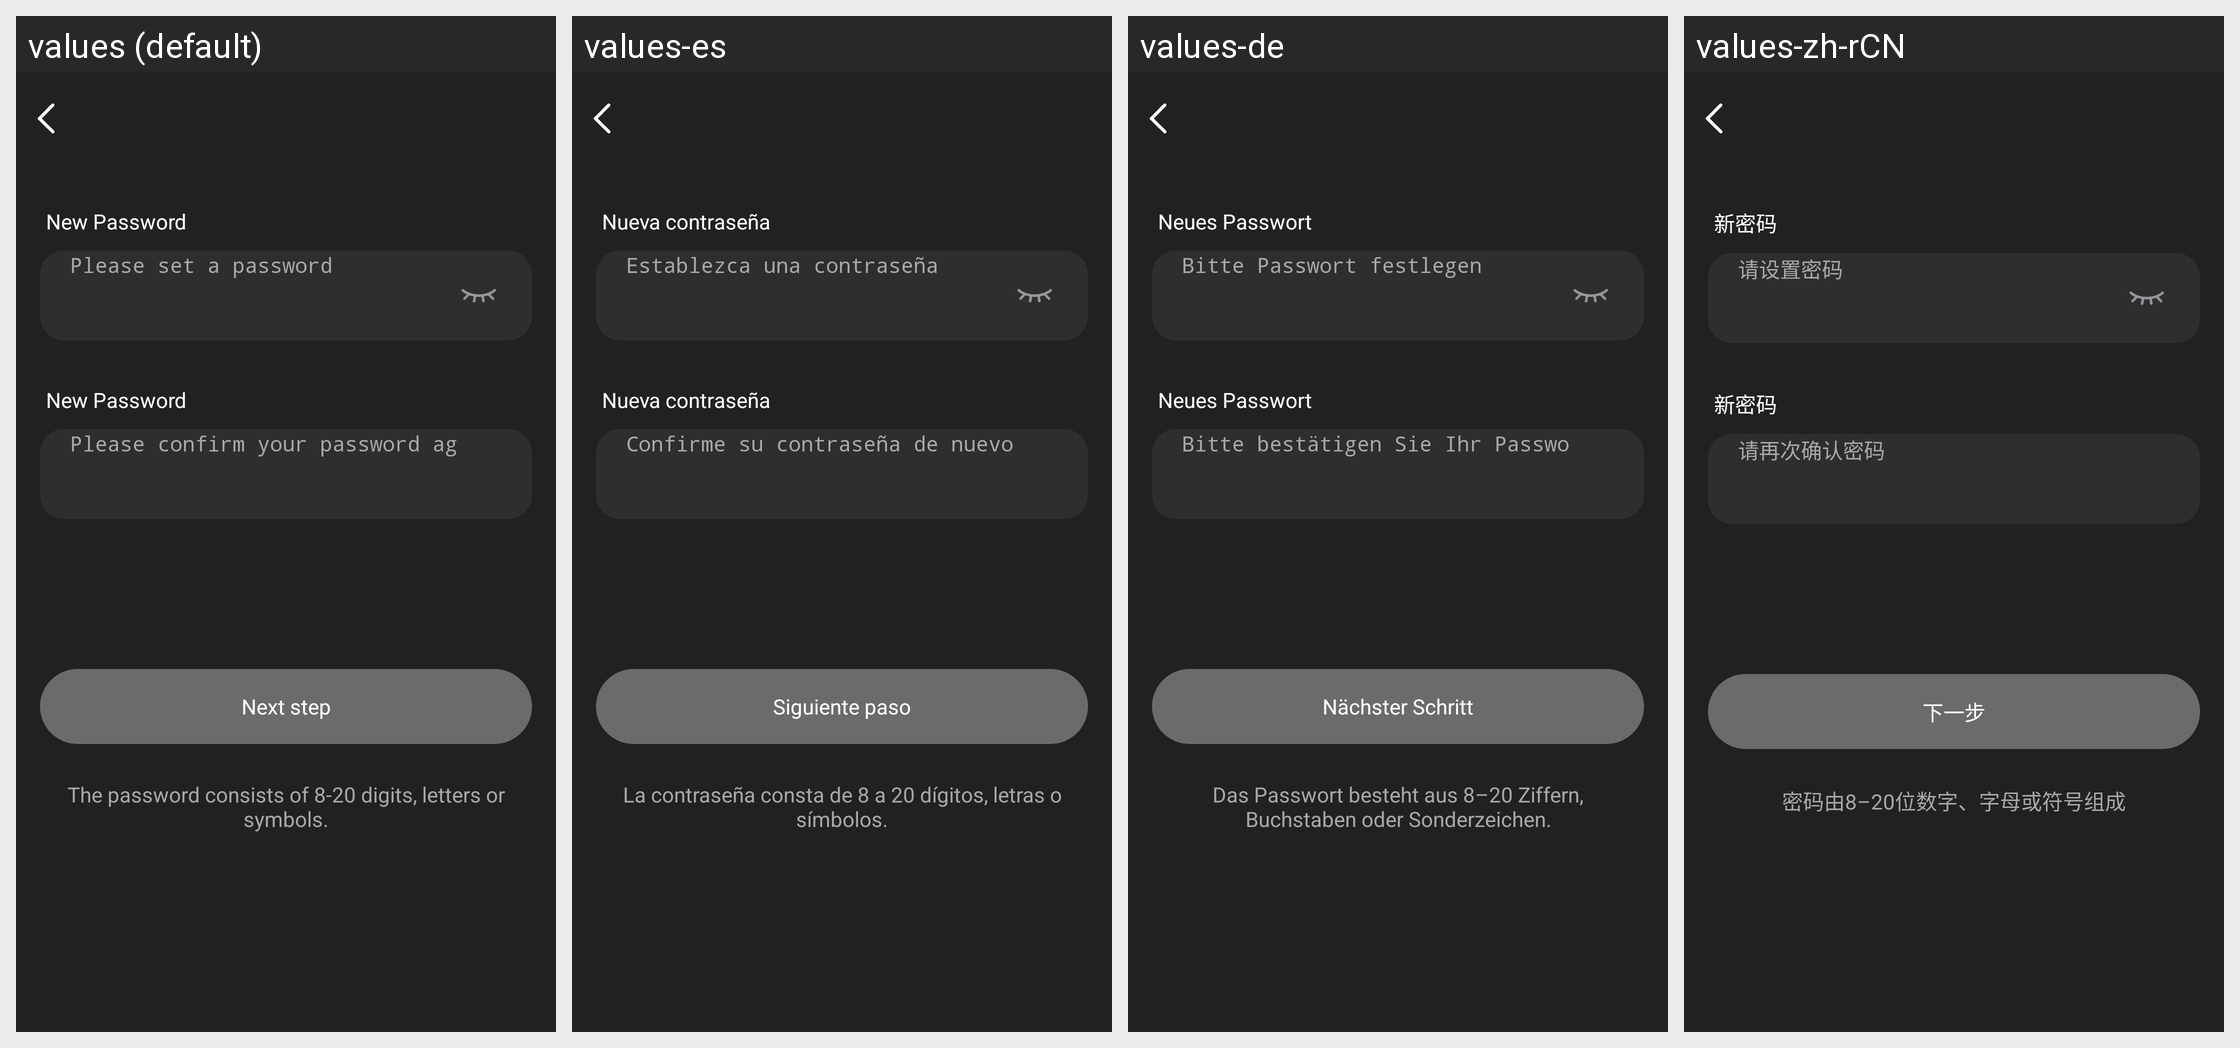

For this localized Android screen grid, give each drawn string resource with its value in every locale shown.
Android screen res/layout/activity_set_pwd_confirm.xml rendered under 4 locales, left to right: values (default), values-es, values-de, values-zh-rCN. Device: Nexus 5 (rendered at 1080×1920; each locale shown at half size, 540×960, under a caption strip naming it); theme Theme.GlassStudio.
Other locales in the repository, not shown: values-ar, values-fr, values-hi-rIN, values-in-rID, values-it-rIT, values-ja, values-ko-rKR, values-pt, values-pt-rBR, values-ru-rRU, values-th-rTH, values-tr-rTR, values-vi-rVN, values-zh-rHK, values-zh-rTW.
Strings drawn on this screen, with the default value and each locale's value (text and hints the layout hard-codes, and strings that could not be matched under every locale, appear in the picture but are not listed):

h_glass_253
  values: New Password
  values-es: Nueva contraseña
  values-de: Neues Passwort
  values-zh-rCN: 新密码

h_glass_254
  values: Please set a password
  values-es: Establezca una contraseña
  values-de: Bitte Passwort festlegen
  values-zh-rCN: 请设置密码

h_glass_256
  values: Please confirm your password again
  values-es: Confirme su contraseña de nuevo
  values-de: Bitte bestätigen Sie Ihr Passwort erneut
  values-zh-rCN: 请再次确认密码

h_glass_95
  values: Next step
  values-es: Siguiente paso
  values-de: Nächster Schritt
  values-zh-rCN: 下一步

h_glass_257
  values: The password consists of 8-20 digits, letters or symbols.
  values-es: La contraseña consta de 8 a 20 dígitos, letras o símbolos.
  values-de: Das Passwort besteht aus 8–20 Ziffern, Buchstaben oder Sonderzeichen.
  values-zh-rCN: 密码由8–20位数字、字母或符号组成
